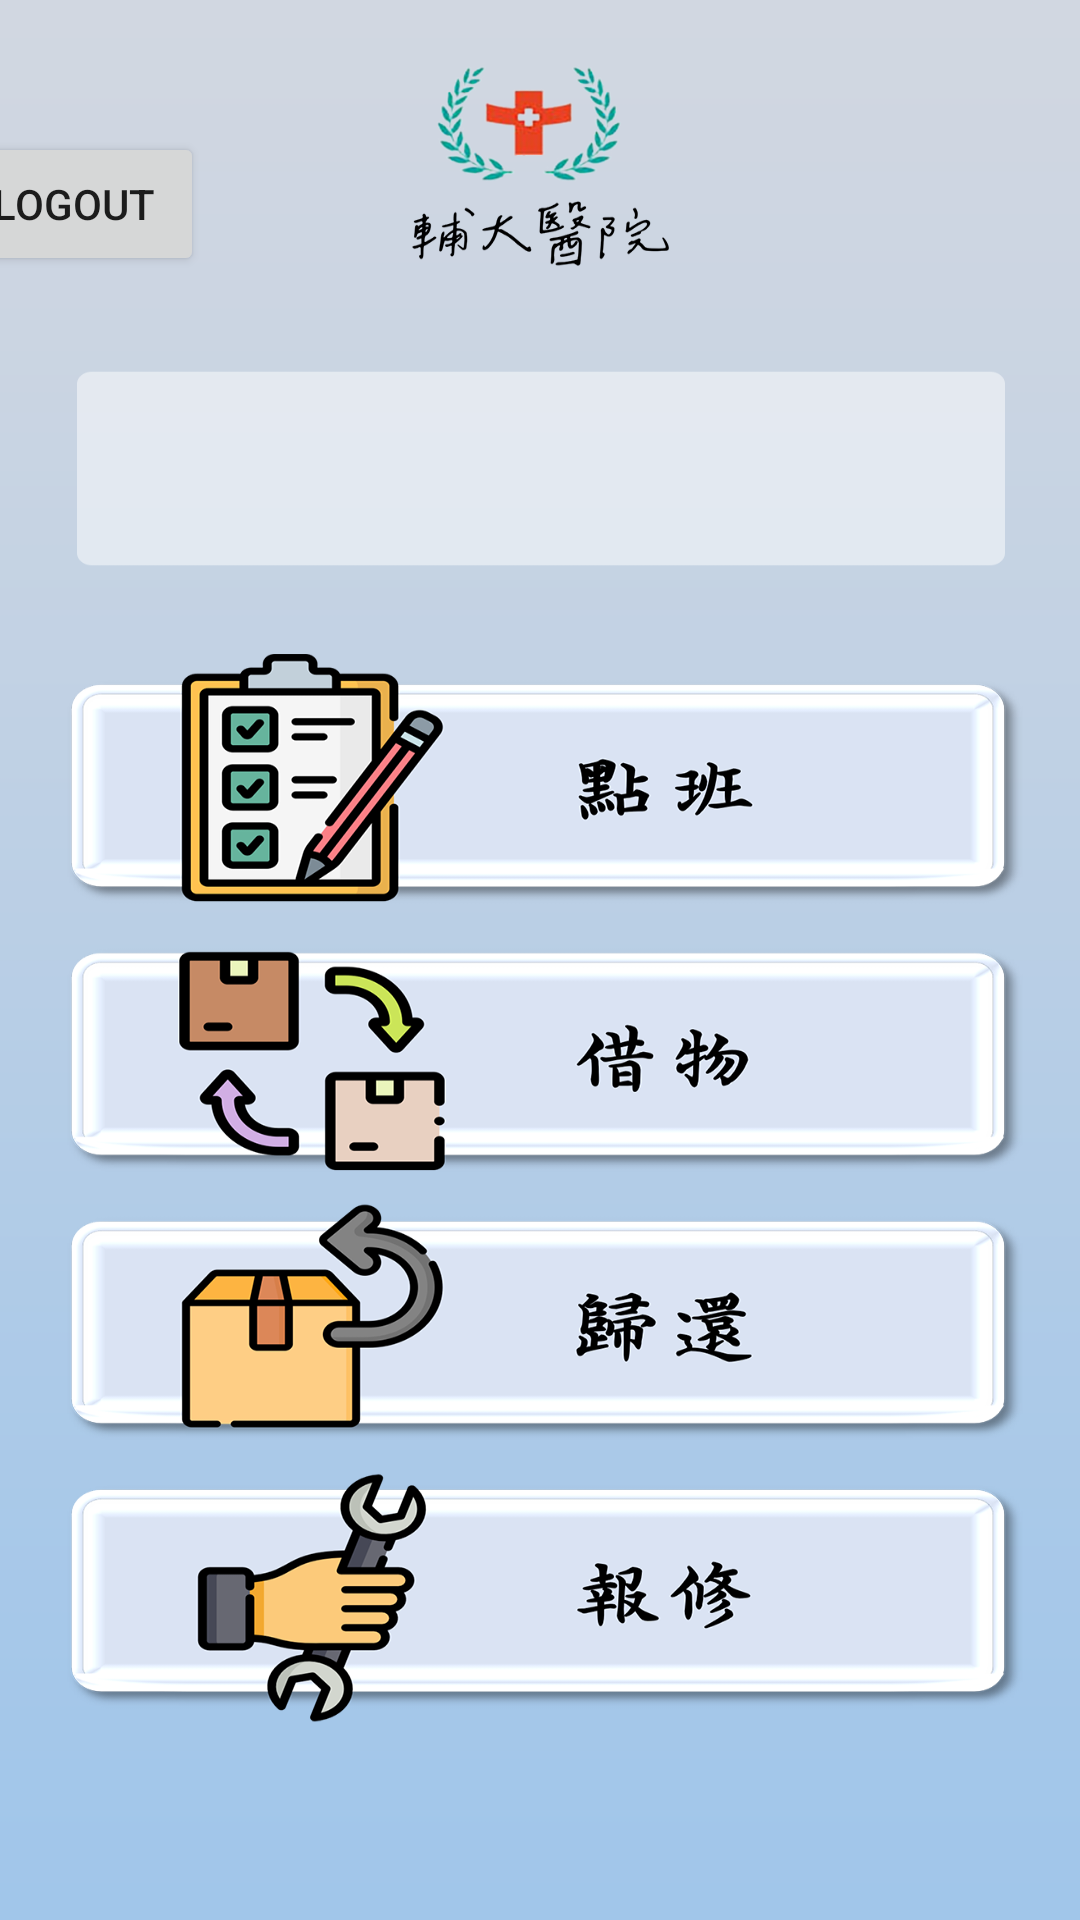

Layout XML and referenced resources for this Android screen:
<!-- AndroidManifest.xml: application theme Theme.NewHope -->
<!-- res/layout/activity_home.xml -->
<?xml version="1.0" encoding="utf-8"?>
<androidx.constraintlayout.widget.ConstraintLayout xmlns:android="http://schemas.android.com/apk/res/android"
    xmlns:app="http://schemas.android.com/apk/res-auto"
    xmlns:tools="http://schemas.android.com/tools"
    android:layout_width="match_parent"
    android:layout_height="match_parent"
    android:background="@drawable/home"
    tools:context=".HomeActivity" >

    <Button
        android:id="@+id/btn_logout"
        android:layout_width="wrap_content"
        android:layout_height="wrap_content"
        android:layout_marginTop="44dp"
        android:layout_marginEnd="292dp"
        android:text="LOGOUT"
        app:layout_constraintEnd_toEndOf="parent"
        app:layout_constraintTop_toTopOf="parent" />
</androidx.constraintlayout.widget.ConstraintLayout>
<!-- resources referenced by this layout -->
<resources>
  <!-- drawable home: png bitmap (drawable, 262484 bytes) -->
  <style name="Theme.NewHope" parent="Theme.MaterialComponents.DayNight.NoActionBar">
          
          <item name="colorPrimary">@color/purple_500</item>
          <item name="colorPrimaryVariant">@color/purple_700</item>
          <item name="colorOnPrimary">@color/white</item>
          
          <item name="colorSecondary">@color/teal_200</item>
          <item name="colorSecondaryVariant">@color/teal_700</item>
          <item name="colorOnSecondary">@color/black</item>
          
          <item name="android:statusBarColor">?attr/colorPrimaryVariant</item>
          
      </style>
  <!-- not gathered from this repository: default colours our renderer supplied (Android Studio template values) -->
  <color name="purple_500">#FF6200EE</color>
  <color name="purple_700">#FF3700B3</color>
  <color name="teal_200">#FF03DAC5</color>
  <color name="teal_700">#FF018786</color>
  <color name="black">#FF000000</color>
  <color name="white">#FFFFFFFF</color>
</resources>
